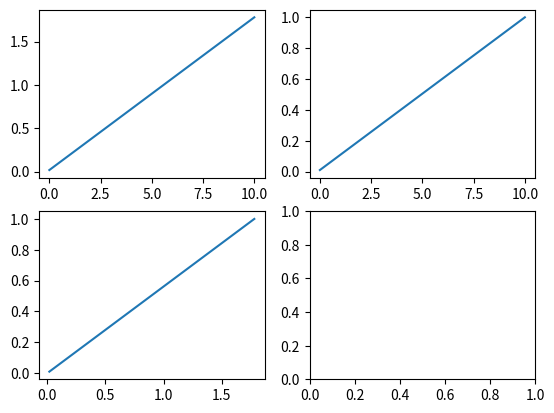

This chart was generated by the following Python code:
import matplotlib.pyplot as plt
import numpy as np
from math import *

t=np.linspace(0,10,100)
dt=0.01

def kosi_hitac(v0,alfa):

    kut=alfa*np.pi/180
    x_list=[]
    y_list=[]
    
    x=0
    y=0
    vox=0
    voy=0
    ax=0
    ay=-9.81

    for i in range(100):
      
      vox=v0*np.cos(kut)
      voy=v0*np.sin(kut)

      x=x+vox*dt
      y=y+voy*dt-1/2*ay*dt*dt

      x_list.append(x)
      y_list.append(y)

    fig, axs=plt.subplots(2,2)

    axs[0,0].plot(t,y_list)
    axs[0,1].plot(t,x_list)
    axs[1,0].plot(y_list,x_list)
    plt.show()
kosi_hitac(2,60)
